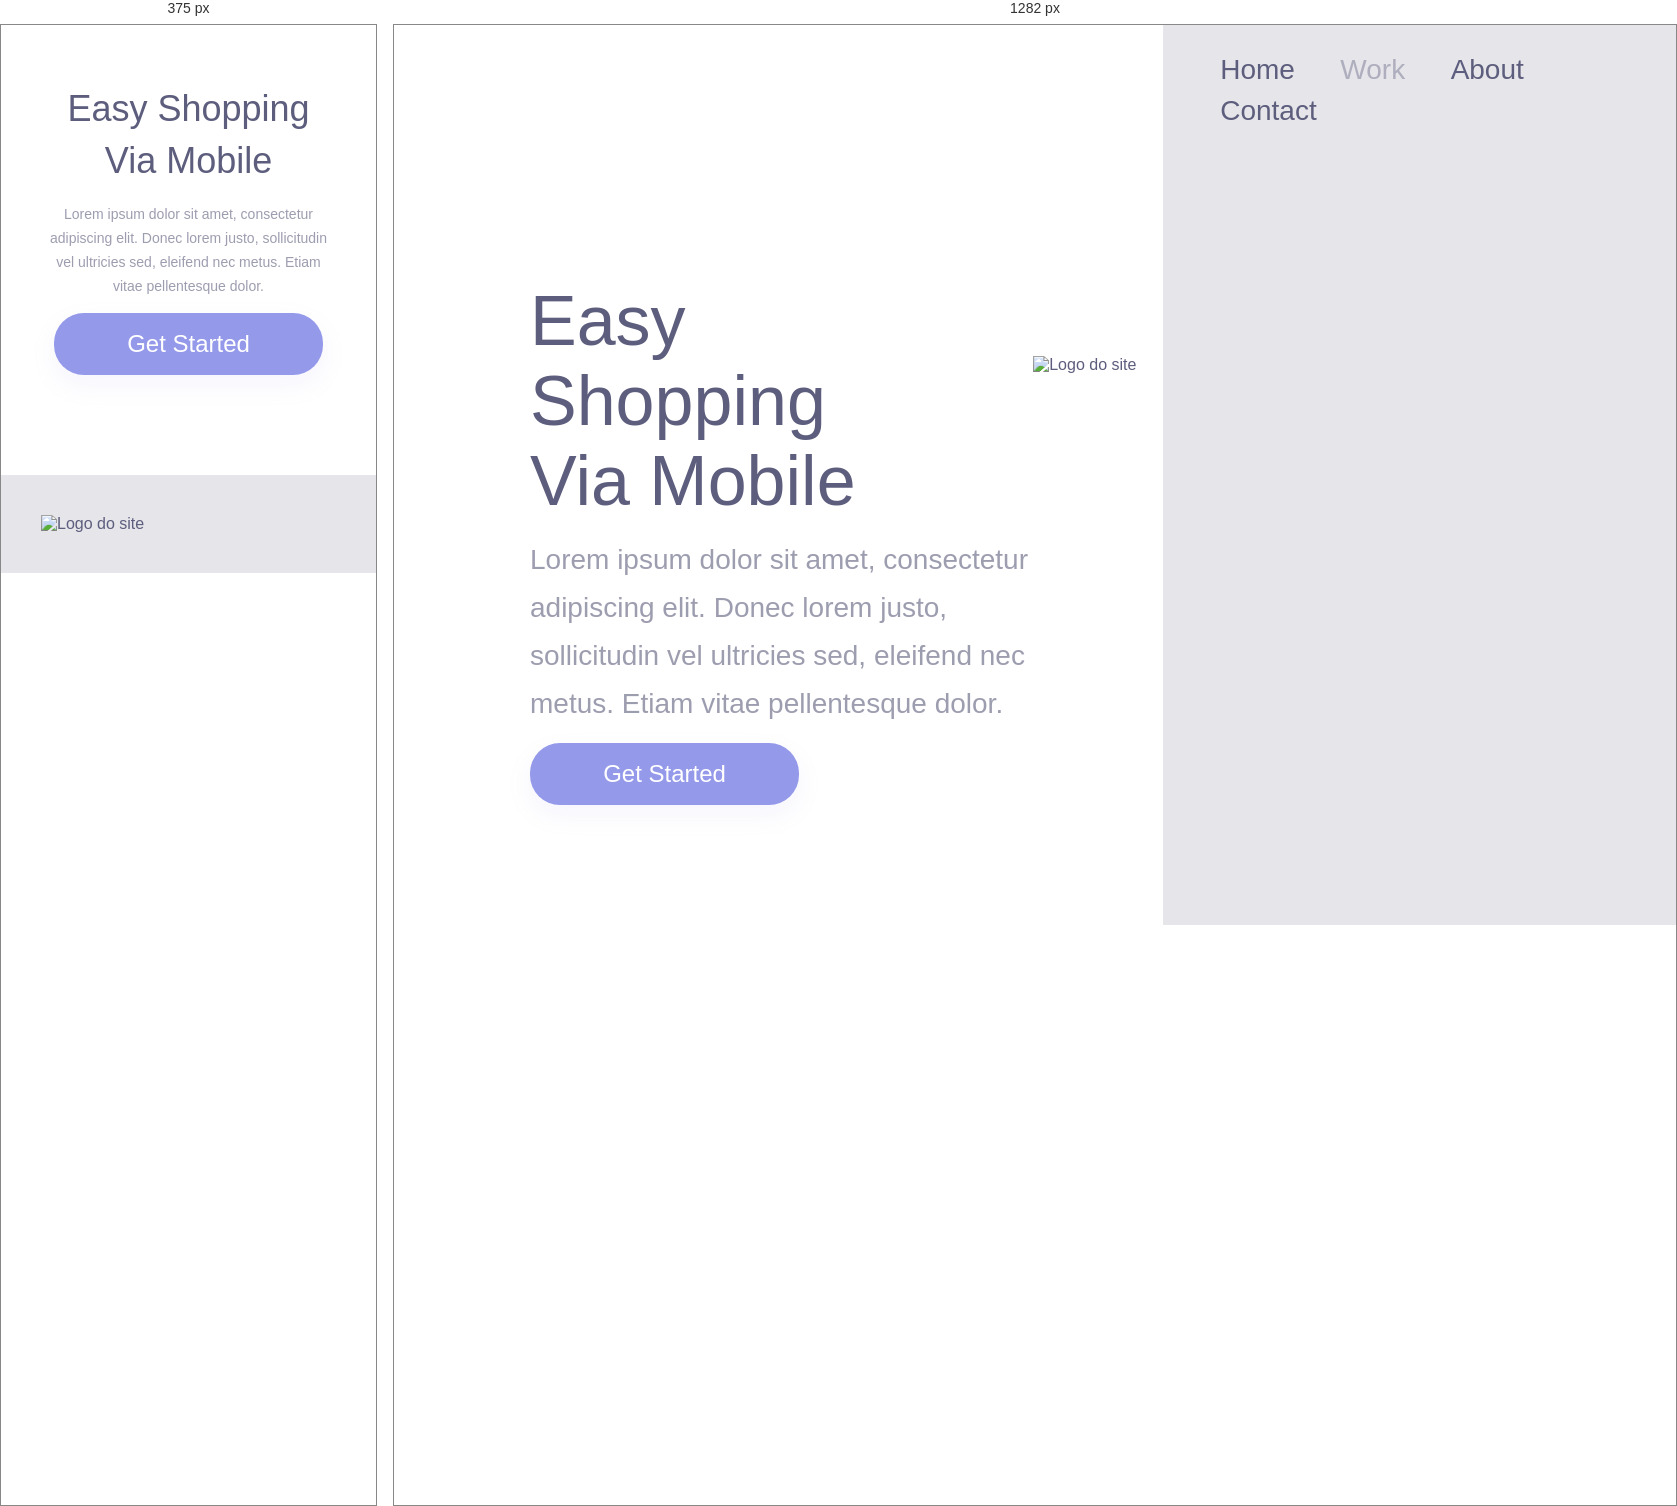
Rendered at 375 px and 1282 px, left to right.

<!-- file: index.html -->
<!DOCTYPE html>
<html lang="en">
  <head>
    <meta charset="UTF-8" />
    <meta http-equiv="X-UA-Compatible" content="IE=edge" />
    <meta name="viewport" content="width=device-width, initial-scale=1.0" />
    <link rel="stylesheet" href="./style.css" />
    <link rel="preconnect" href="https://fonts.googleapis.com" />
    <link rel="preconnect" href="https://fonts.gstatic.com" crossorigin />
    <link
      href="https://fonts.googleapis.com/css2?family=Oswald&display=swap"
      rel="stylesheet"
    />
    <title>Easy Shopping Via Mobile</title>
  </head>
  <body>
    <section class="container-left">
      <h1>Easy Shopping Via Mobile</h1>
      <p>
        Lorem ipsum dolor sit amet, consectetur adipiscing elit. Donec lorem
        justo, sollicitudin vel ultricies sed, eleifend nec metus. Etiam vitae
        pellentesque dolor.
      </p>
      <button>Get Started</button>
    </section>

    <section class="container-right">
      <nav>
        <a href="#">Home</a>
        <a href="#">Work</a>
        <a href="#">About</a>
        <a href="#">Contact</a>
      </nav>
      <img src="./img/logo.png" alt="Logo do site" class="logo-img" />
    </section>
  </body>
</html>


/* @media block from style.css */
@media screen and (max-width: 1281px) {
  .container-left {
    width: 100%;
    height: 50%;
    padding: 0;
    margin: 0;
  }

  .container-right {
    display: block;
    height: auto;
    width: 100%;
    position: static;
    padding: 40px;
  }

  .logo-img {
    position: static;
    max-width: 90%;
  }

  nav {
    display: none;
  }

  section h1 {
    width: auto;
    font-size: 36px;
    line-height: 52px;
    margin: 58px 50px 0 50px;
    text-align: center;
  }

  section p {
    margin: 15px 40px;
    width: auto;
    text-align: center;
    font-size: 14px;
    line-height: 24px;
  }

  section button {
    margin: 0 auto;
    display: block;
  }
}